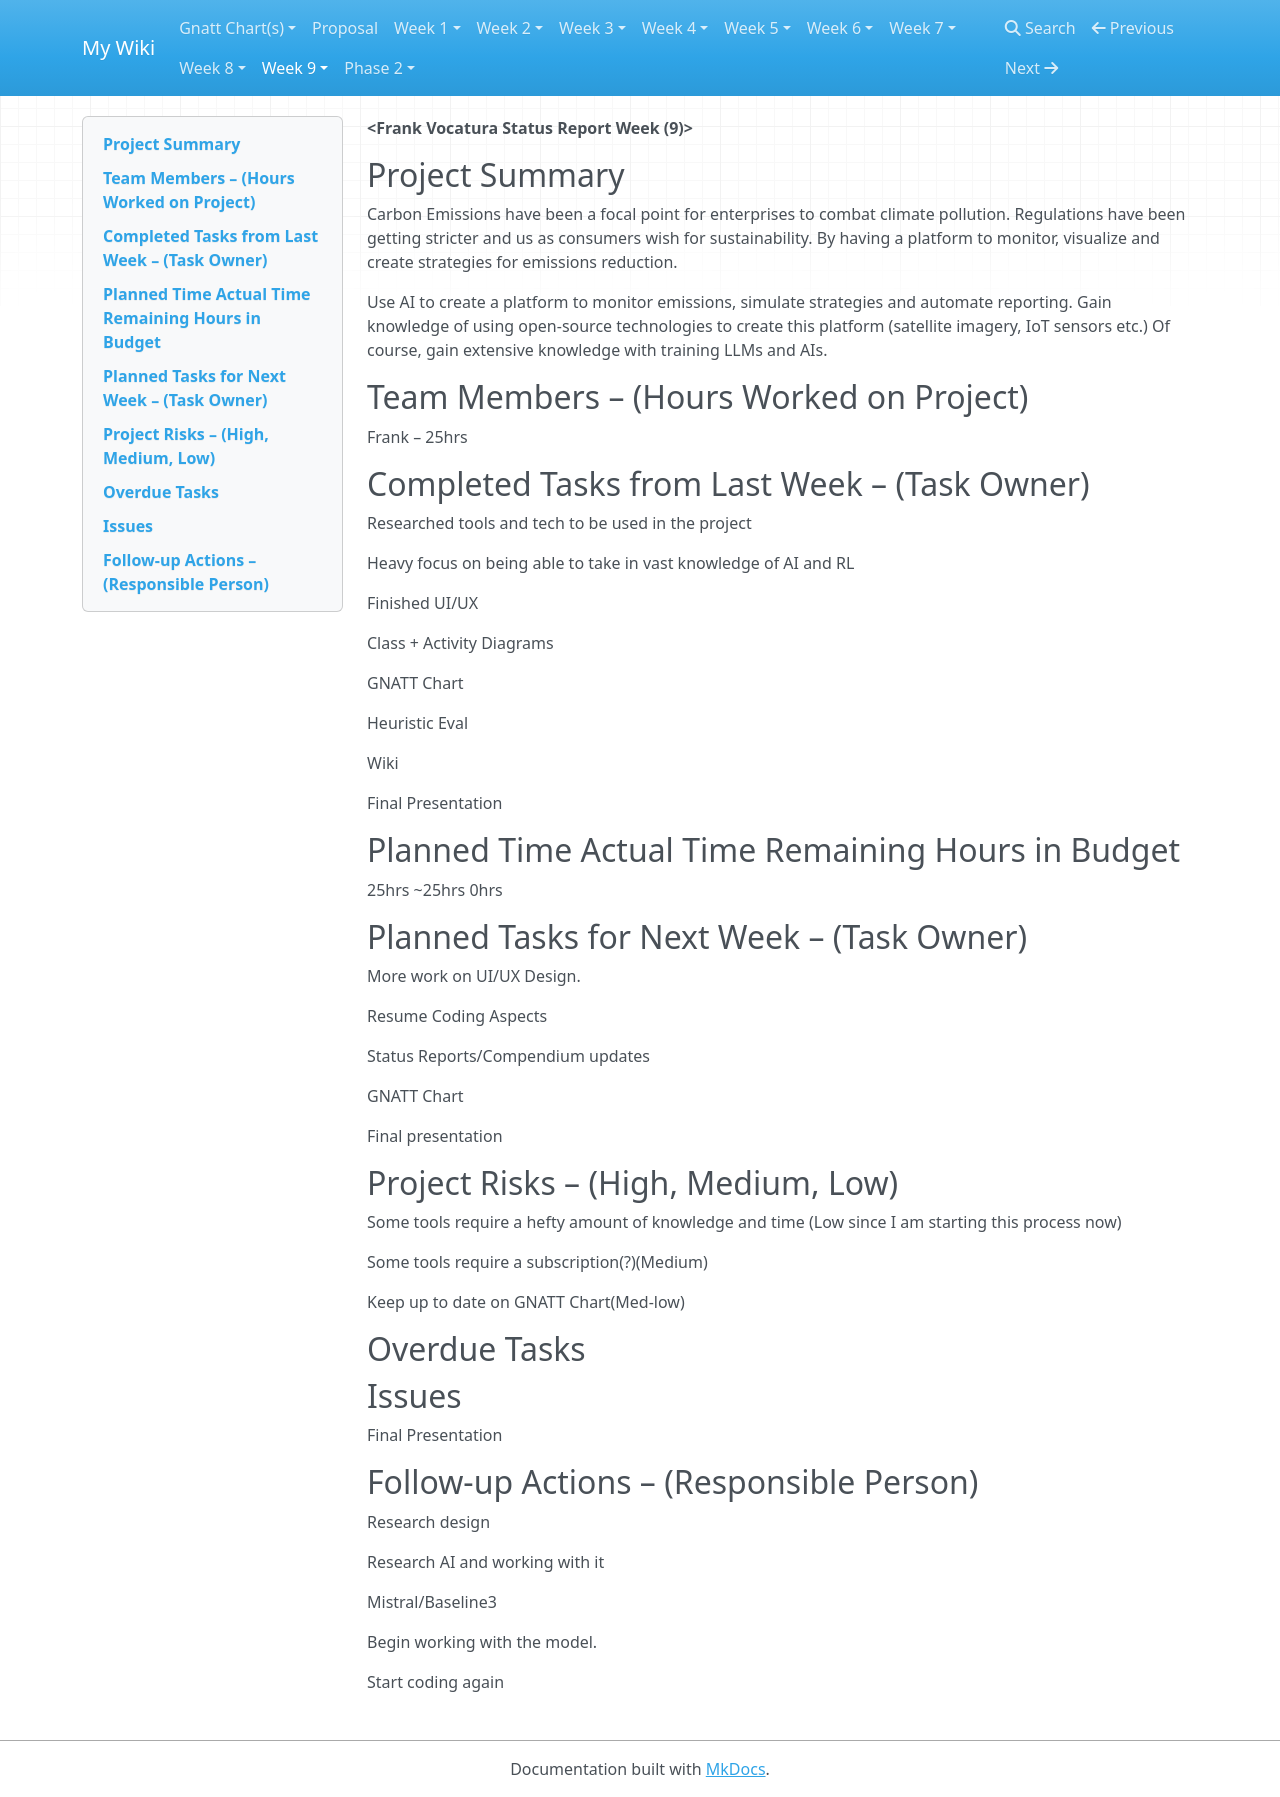

repository: frankvoc/CFO-Wikis · page: status-reports/status-report8/index.html · generator: mkdocs

**&lt;Frank Vocatura Status Report Week (9)&gt;**

##Project Summary

Carbon Emissions have been a focal point for enterprises to combat climate pollution. Regulations have been getting stricter and us as consumers wish for sustainability. By having a platform to monitor, visualize and create strategies for emissions reduction.

Use AI to create a platform to monitor emissions, simulate strategies and automate reporting. Gain knowledge of using open-source technologies to create this platform (satellite imagery, IoT sensors etc.) Of course, gain extensive knowledge with training LLMs and AIs.

##Team Members – (Hours Worked on Project)

Frank – 25hrs

##Completed Tasks from Last Week – (Task Owner)

Researched tools and tech to be used in the project

Heavy focus on being able to take in vast knowledge of AI and RL

Finished UI/UX

Class + Activity Diagrams

GNATT Chart

Heuristic Eval

Wiki

Final Presentation

##Planned Time** **Actual Time** **Remaining Hours in Budget

25hrs ~25hrs 0hrs

##Planned Tasks for Next Week – (Task Owner)

More work on UI/UX Design.

Resume Coding Aspects

Status Reports/Compendium updates

GNATT Chart

Final presentation

##Project Risks – (High, Medium, Low)

Some tools require a hefty amount of knowledge and time (Low since I am starting this process now)

Some tools require a subscription(?)(Medium)

Keep up to date on GNATT Chart(Med-low)

##Overdue Tasks

##Issues

Final Presentation

##Follow-up Actions – (Responsible Person)

Research design

Research AI and working with it

Mistral/Baseline3

Begin working with the model.

Start coding again
